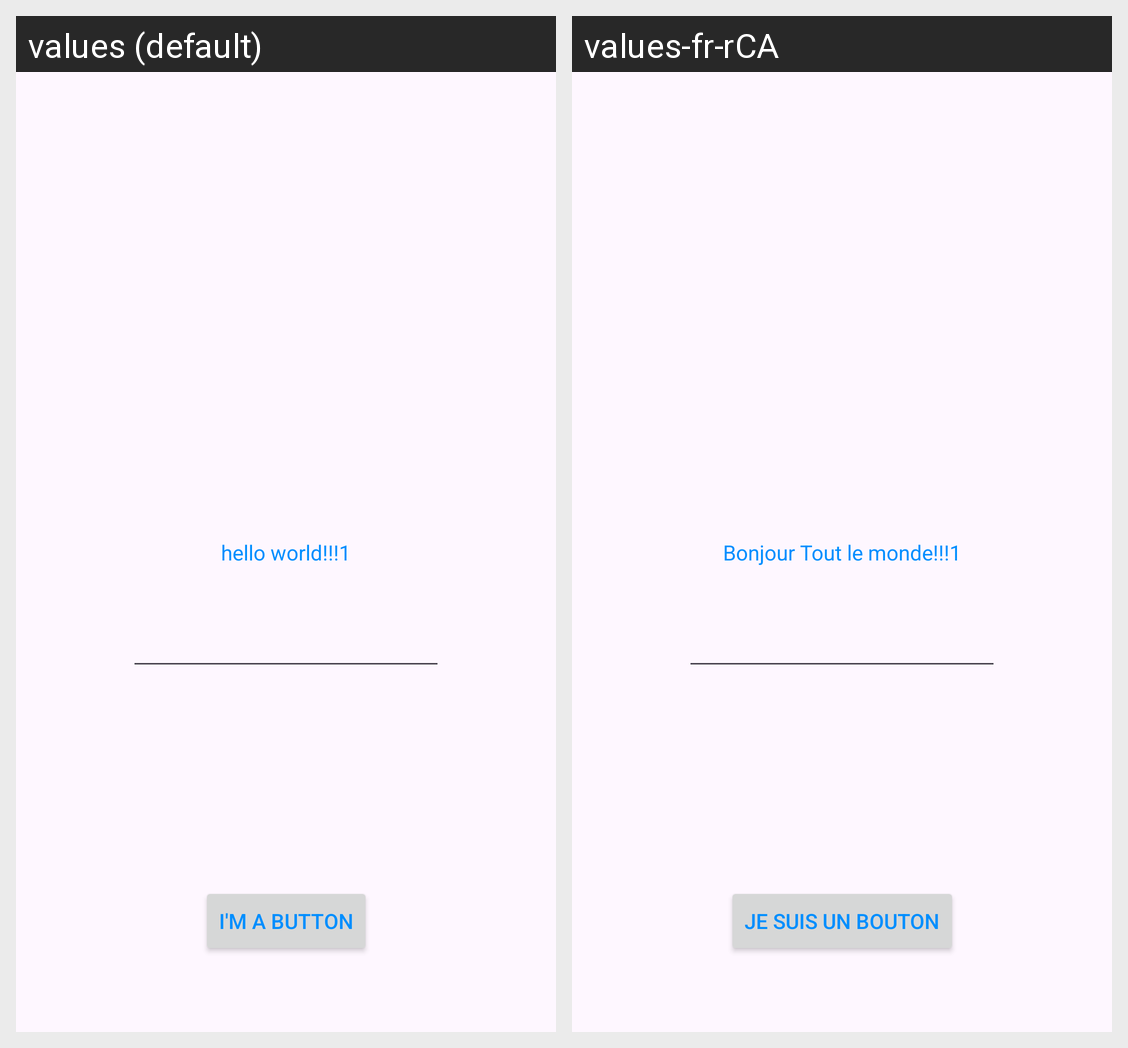

Locale-by-locale string values for the Android screen shown in this grid:
Android screen res/layout/activity_main.xml rendered under 2 locales, left to right: values (default), values-fr-rCA. Device: Nexus 5 (rendered at 1080×1920; each locale shown at half size, 540×960, under a caption strip naming it); theme Theme.ChrisEvansAndroidLabs.
Strings drawn on this screen, with the default value and each locale's value (text and hints the layout hard-codes, and strings that could not be matched under every locale, appear in the picture but are not listed):

hello_message
  values: hello world!!!1
  values-fr-rCA: Bonjour Tout le monde!!!1

button_message
  values: I'm a button
  values-fr-rCA: Je suis un bouton
